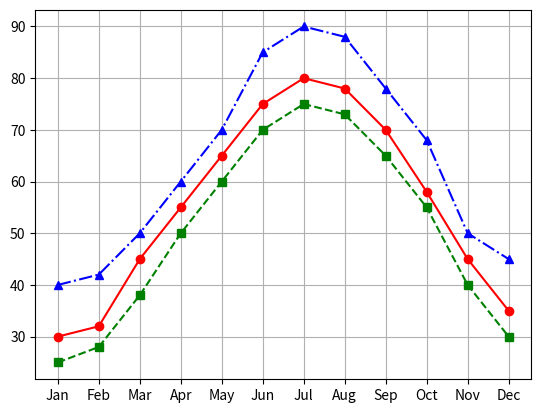

Write Python code to recreate this figure.
import matplotlib.pyplot as plt
'''
Loop through temp_data and plot each city’s line on the same chart.
Use different line styles, markers, and colors (your choice).
Add a legend with city names.
Add a title: "Temperature Comparison Across Cities"
Label the x-axis: "Month" and y-axis: "Avg Temp (°F)"
Rotate x-axis labels if needed.
Show grid and use tight_layout().
'''

temp_data = {
    "City A": [30, 32, 45, 55, 65, 75, 80, 78, 70, 58, 45, 35],
    "City B": [25, 28, 38, 50, 60, 70, 75, 73, 65, 55, 40, 30],
    "City C": [40, 42, 50, 60, 70, 85, 90, 88, 78, 68, 50, 45]
}
months = ['Jan', 'Feb', 'Mar', 'Apr', 'May', 'Jun', 
          'Jul', 'Aug', 'Sep', 'Oct', 'Nov', 'Dec']

colors = ['r', 'g', 'b']
linestyles = ['-', '--', '-.']
markers = ['o', 's', '^']

for (city,val),c,ls,markers in zip(temp_data.items(),colors,linestyles,markers):
    plt.plot(months,val,color=c,ls=ls,marker=markers,label=city)
plt.grid()
plt.show()
